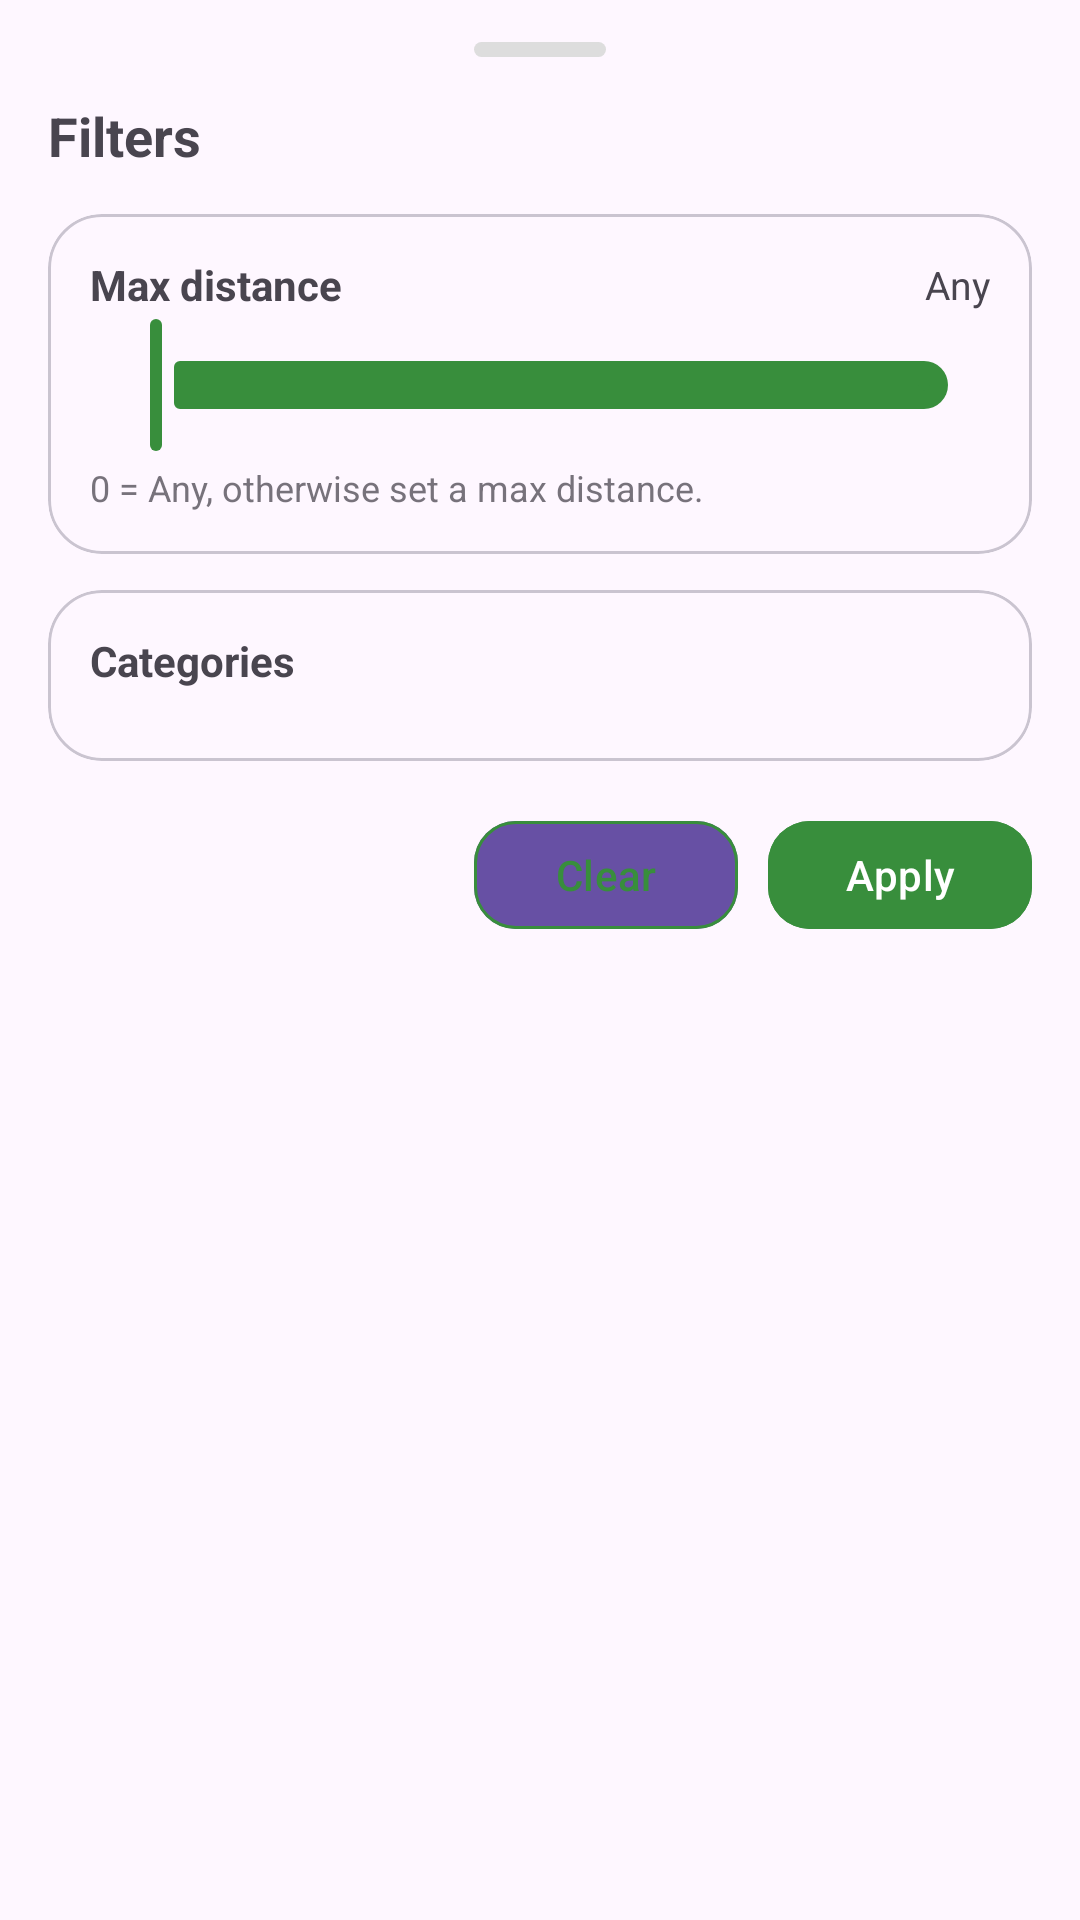

Produce the Android XML layout that renders to this screen, including the resource entries it uses.
<!-- AndroidManifest.xml: application theme Theme.SwapIt -->
<!-- res/layout/bottom_sheet_swipe_filters.xml -->
<?xml version="1.0" encoding="utf-8"?>
<LinearLayout xmlns:android="http://schemas.android.com/apk/res/android"
    xmlns:app="http://schemas.android.com/apk/res-auto"
    android:layout_width="match_parent"
    android:layout_height="wrap_content"
    android:orientation="vertical"
    android:paddingStart="16dp"
    android:paddingEnd="16dp"
    android:paddingTop="14dp"
    android:paddingBottom="18dp">

    <View
        android:layout_width="44dp"
        android:layout_height="5dp"
        android:layout_gravity="center_horizontal"
        android:layout_marginBottom="14dp"
        android:background="@drawable/bottom_sheet_handle" />

    <TextView
        android:layout_width="match_parent"
        android:layout_height="wrap_content"
        android:text="Filters"
        android:textSize="18sp"
        android:textStyle="bold" />

    <com.google.android.material.card.MaterialCardView
        android:layout_width="match_parent"
        android:layout_height="wrap_content"
        android:layout_marginTop="14dp"
        app:cardCornerRadius="18dp"
        app:cardElevation="0dp"
        app:strokeWidth="1dp">

        <LinearLayout
            android:layout_width="match_parent"
            android:layout_height="wrap_content"
            android:orientation="vertical"
            android:padding="14dp">

            <LinearLayout
                android:layout_width="match_parent"
                android:layout_height="wrap_content"
                android:gravity="center_vertical"
                android:orientation="horizontal">

                <TextView
                    android:layout_width="0dp"
                    android:layout_height="wrap_content"
                    android:layout_weight="1"
                    android:text="Max distance"
                    android:textSize="14sp"
                    android:textStyle="bold" />

                <TextView
                    android:id="@+id/tvDistanceValue"
                    android:layout_width="wrap_content"
                    android:layout_height="wrap_content"
                    android:text="Any"
                    android:textSize="13sp" />
            </LinearLayout>

            <com.google.android.material.slider.Slider
                android:id="@+id/sliderDistance"
                android:layout_width="match_parent"
                android:layout_height="wrap_content"
                android:valueFrom="0"
                android:valueTo="50"
                android:stepSize="0"
                android:value="0"
                app:thumbColor="@color/brand_green"
                app:haloColor="@color/brand_green"
                app:trackColor="@color/brand_green" />

            <TextView
                android:layout_width="match_parent"
                android:layout_height="wrap_content"
                android:text="0 = Any, otherwise set a max distance."
                android:textSize="12sp"
                android:alpha="0.75"
                android:layout_marginTop="2dp" />

        </LinearLayout>
    </com.google.android.material.card.MaterialCardView>

    <com.google.android.material.card.MaterialCardView
        android:layout_width="match_parent"
        android:layout_height="wrap_content"
        android:layout_marginTop="12dp"
        app:cardCornerRadius="18dp"
        app:cardElevation="0dp"
        app:strokeWidth="1dp">

        <LinearLayout
            android:layout_width="match_parent"
            android:layout_height="wrap_content"
            android:orientation="vertical"
            android:padding="14dp">

            <TextView
                android:layout_width="match_parent"
                android:layout_height="wrap_content"
                android:text="Categories"
                android:textSize="14sp"
                android:textStyle="bold"
                android:layout_marginBottom="10dp" />

            <com.google.android.material.chip.ChipGroup
                android:id="@+id/chipGroupCategories"
                android:layout_width="match_parent"
                android:layout_height="wrap_content"
                app:singleSelection="false"
                app:selectionRequired="false"
                app:singleLine="false" />

        </LinearLayout>
    </com.google.android.material.card.MaterialCardView>

    <LinearLayout
        android:layout_width="match_parent"
        android:layout_height="wrap_content"
        android:layout_marginTop="16dp"
        android:gravity="end"
        android:orientation="horizontal">

        <com.google.android.material.button.MaterialButton
            android:id="@+id/btnClear"
            android:layout_width="wrap_content"
            android:layout_height="44dp"
            android:text="Clear"
            app:cornerRadius="14dp"
            app:strokeWidth="1dp"
            app:strokeColor="@color/brand_green"
            android:textColor="@color/brand_green" />

        <com.google.android.material.button.MaterialButton
            android:id="@+id/btnApply"
            android:layout_width="wrap_content"
            android:layout_height="44dp"
            android:layout_marginStart="10dp"
            android:text="Apply"
            android:backgroundTint="@color/brand_green"
            android:textColor="@android:color/white"
            app:cornerRadius="14dp" />
    </LinearLayout>

</LinearLayout>
<!-- resources referenced by this layout -->
<resources>
  <color name="brand_green">#388E3C</color>
  <!-- drawable bottom_sheet_handle (drawable) -->
  <?xml version="1.0" encoding="utf-8"?>
  <shape xmlns:android="http://schemas.android.com/apk/res/android">
      <solid android:color="#DDDDDD" />
      <corners android:radius="999dp" />
  </shape>
  <style name="Theme.SwapIt" parent="Base.Theme.SwapIt" />
  <style name="Base.Theme.SwapIt" parent="Theme.Material3.DayNight.NoActionBar">
      </style>
</resources>
